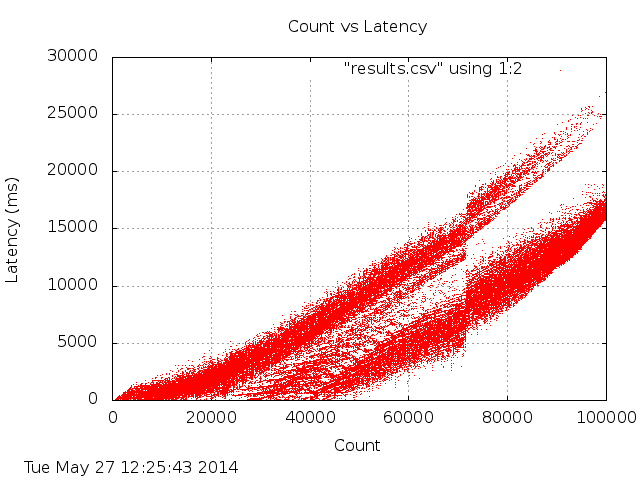

The file beside this chart, header and first rows:
loc, val
0, 6
1, 3
2, 1
3, 4
4, 3
5, 2
6, 2
7, 2
8, 6
9, 5
10, 4
11, 3
12, 2
13, 3
14, 2
15, 1
16, 7
17, 7
18, 6
19, 6
20, 6
21, 5
22, 4
23, 2
24, 3
25, 3
26, 5
27, 3
28, 2
29, 1
30, 4
31, 2
32, 4
33, 1
34, 1
35, 0
36, 1
37, 1
38, 3
39, 3
40, 2
41, 2
42, 1
43, 4
44, 1
45, 2
46, 2
47, 1
48, 1
49, 1
50, 0
51, 1
52, 3
53, 3
54, 2
55, 2
56, 2
57, 1
58, 1
59, 1
... 99,940 more rows
